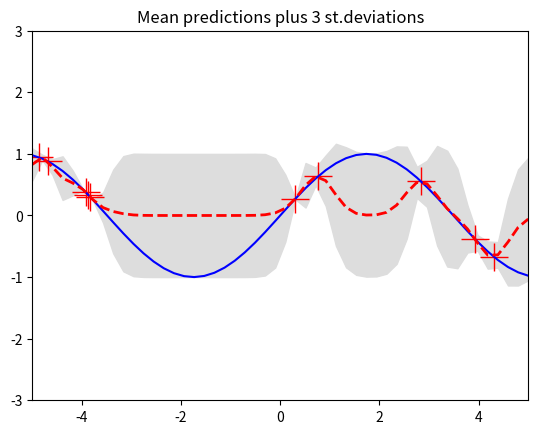
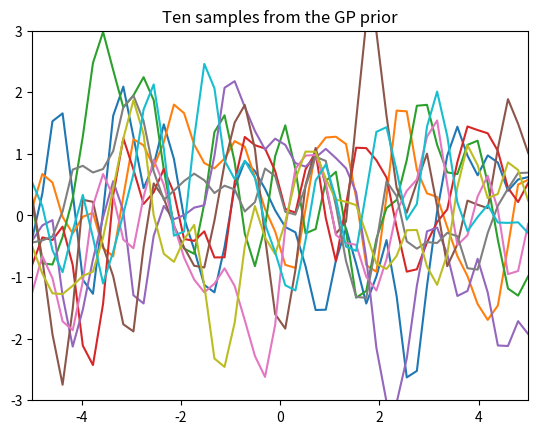
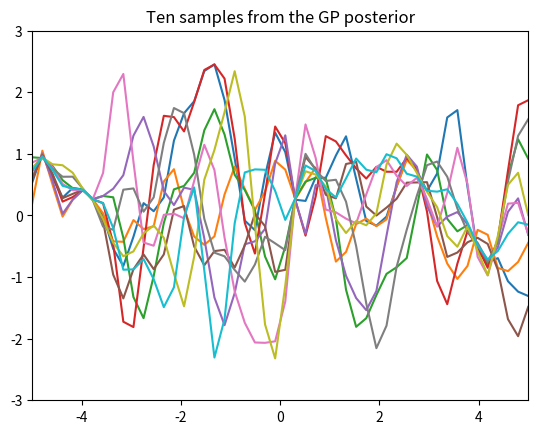

Write Python code to recreate these figures, in order.
from __future__ import division
import numpy as np
import matplotlib.pyplot as pl

""" This is code for simple GP regression. It assumes a zero mean GP Prior """


# This is the true unknown function we are trying to approximate
f = lambda x: np.sin(0.9*x).flatten()
#f = lambda x: (0.25*(x**2)).flatten()


# Define the kernel
def kernel(a, b):
    """ GP squared exponential kernel """
    kernelParameter = 0.1
    sqdist = np.sum(a**2,1).reshape(-1,1) + np.sum(b**2,1) - 2*np.dot(a, b.T)
    return np.exp(-.5 * (1/kernelParameter) * sqdist)

N = 10         # number of training points.
n = 50         # number of test points.
s = 0.00000    # noise variance.

# Sample some input points and noisy versions of the function evaluated at
# these points. 
X = np.random.uniform(-5, 5, size=(N,1))
y = f(X) + s*np.random.randn(N)

K = kernel(X, X)
L = np.linalg.cholesky(K + s*np.eye(N))

# points we're going to make predictions at.
Xtest = np.linspace(-5, 5, n).reshape(-1,1)

# compute the mean at our test points.
Lk = np.linalg.solve(L, kernel(X, Xtest))
mu = np.dot(Lk.T, np.linalg.solve(L, y))

# compute the variance at our test points.
K_ = kernel(Xtest, Xtest)
s2 = np.diag(K_) - np.sum(Lk**2, axis=0)
s = np.sqrt(s2)


# PLOTS:
pl.figure(1)
pl.clf()
pl.plot(X, y, 'r+', ms=20)
pl.plot(Xtest, f(Xtest), 'b-')
pl.gca().fill_between(Xtest.flat, mu-1*s, mu+1*s, color="#dddddd")
pl.plot(Xtest, mu, 'r--', lw=2)
pl.savefig('predictive.png', bbox_inches='tight')
pl.title('Mean predictions plus 3 st.deviations')
pl.axis([-5, 5, -3, 3])

# draw samples from the prior at our test points.
L = np.linalg.cholesky(K_ + 1e-6*np.eye(n))
f_prior = np.dot(L, np.random.normal(size=(n,10)))
pl.figure(2)
pl.clf()
pl.plot(Xtest, f_prior)
pl.title('Ten samples from the GP prior')
pl.axis([-5, 5, -3, 3])
pl.savefig('prior.png', bbox_inches='tight')

# draw samples from the posterior at our test points.
L = np.linalg.cholesky(K_ + 1e-6*np.eye(n) - np.dot(Lk.T, Lk))
f_post = mu.reshape(-1,1) + np.dot(L, np.random.normal(size=(n,10)))
pl.figure(3)
pl.clf()
pl.plot(Xtest, f_post)
pl.title('Ten samples from the GP posterior')
pl.axis([-5, 5, -3, 3])
pl.savefig('post.png', bbox_inches='tight')

pl.show()